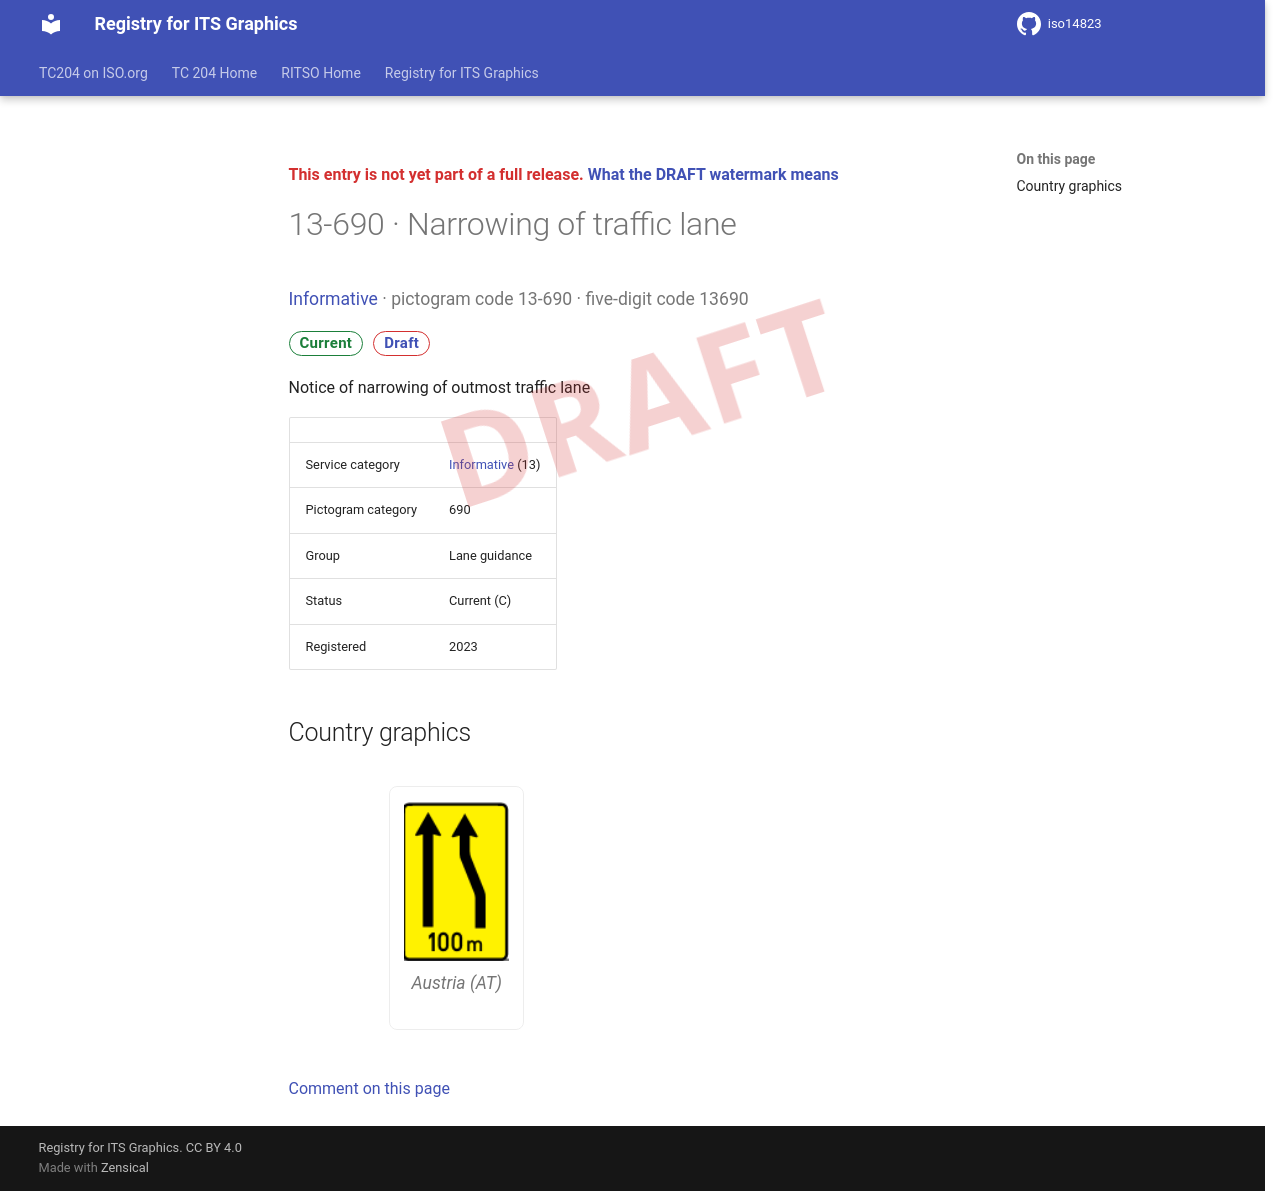

repository: k-vaughn/iso14823 · page: v0.1.0-alpha.1/signs/13-690/index.html · generator: mkdocs

<div class="draft4-watermark" aria-hidden="true"></div>

<p class="draft-note">This entry is not yet part of a full release. <a href="../#draft-watermark">What the DRAFT watermark means</a></p>

# 13-690 · Narrowing of traffic lane

<p class="sign-kicker"><a href="../categories/13/">Informative</a> · pictogram code 13-690 · five-digit code 13690</p>
<p class="sign-chips"><span class="chip chip-current">Current</span> <a class="chip chip-draft" href="../#draft-watermark">Draft</a></p>
<p>Notice of narrowing of outmost traffic lane</p>
| | |
| --- | --- |
| Service category | <a href="../categories/13/">Informative</a> (13) |
| Pictogram category | 690 |
| Group | Lane guidance |
| Status | Current (C) |
| Registered | 2023 |

## Country graphics

<div class="sign-grid">
<figure class="sign-card">
<img src="../graphics/at/13-690.png" alt="Austria graphic for Narrowing of traffic lane (13-690)" loading="lazy">

<figcaption>Austria (AT)</figcaption>
</figure>
</div>

[Comment on this page](https://github.com/k-vaughn/iso14823/issues/new?template=page-feedback.yml&title=%5BPage+feedback%5D+13-690+%C2%B7+Narrowing+of+traffic+lane&page-title=13-690+%C2%B7+Narrowing+of+traffic+lane&page-path=signs%2F13-690.md)
